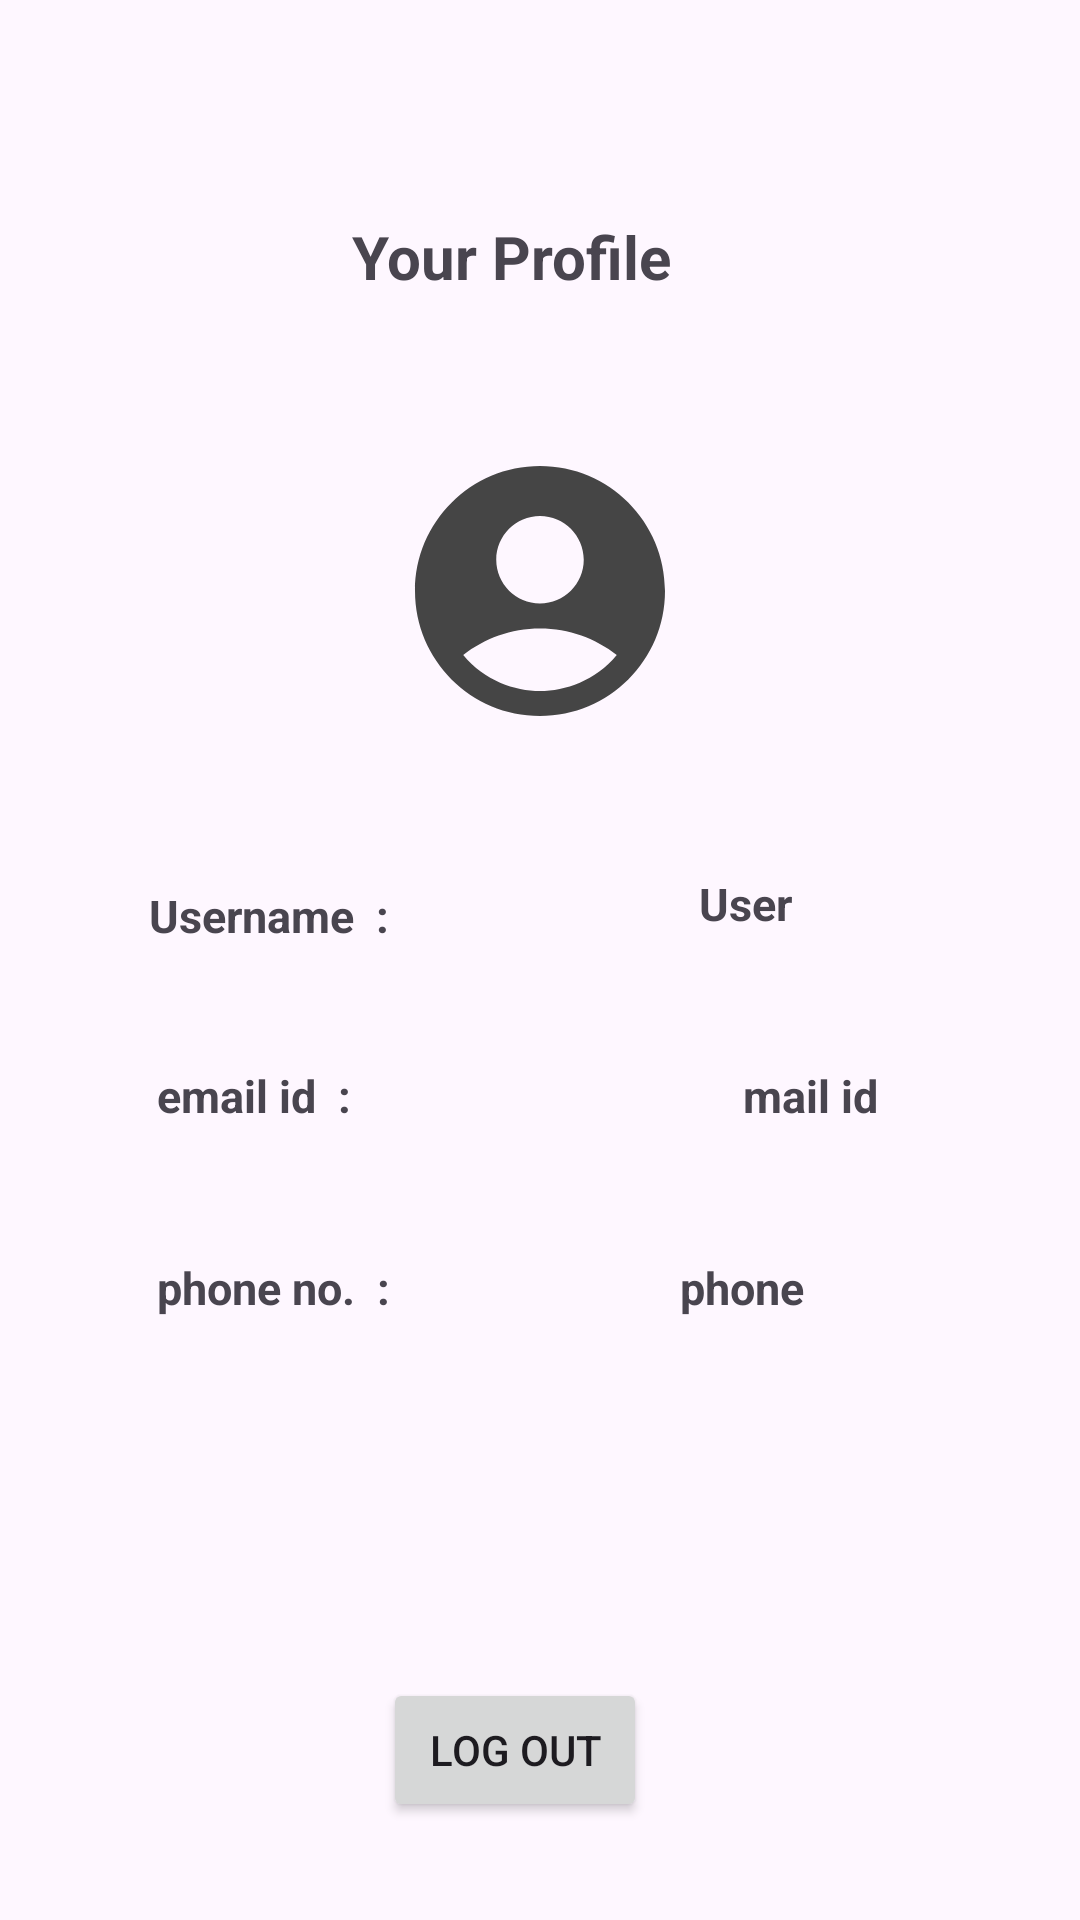

Write the Android layout XML for this screen, with the resource values it uses.
<!-- AndroidManifest.xml: application theme Theme.JavaXml -->
<!-- res/layout/fragment_user.xml -->
<?xml version="1.0" encoding="utf-8"?>
<androidx.constraintlayout.widget.ConstraintLayout xmlns:android="http://schemas.android.com/apk/res/android"
    xmlns:app="http://schemas.android.com/apk/res-auto"
    xmlns:tools="http://schemas.android.com/tools"
    android:layout_width="match_parent"
    android:layout_height="match_parent"
    tools:context=".fragments.UserFragment">

    <TextView
        android:id="@+id/textView3"
        android:layout_width="wrap_content"
        android:layout_height="wrap_content"
        android:layout_marginTop="72dp"
        android:text="@string/profile"
        android:textSize="20sp"
        android:textStyle="bold"
        app:layout_constraintEnd_toEndOf="parent"
        app:layout_constraintHorizontal_bias="0.463"
        app:layout_constraintStart_toStartOf="parent"
        app:layout_constraintTop_toTopOf="parent" />

    <ImageView
        android:id="@+id/imageView"
        android:layout_width="100dp"
        android:layout_height="100dp"
        android:layout_marginTop="48dp"
        android:contentDescription="@string/user"
        android:src="@drawable/baseline_account_circle_24"
        app:layout_constraintEnd_toEndOf="parent"
        app:layout_constraintStart_toStartOf="parent"
        app:layout_constraintTop_toBottomOf="@+id/textView3" />

    <TextView
        android:id="@+id/textView4"
        android:layout_width="wrap_content"
        android:layout_height="wrap_content"
        android:layout_marginTop="48dp"
        android:text="@string/username"
        android:textSize="15sp"
        android:textStyle="bold"
        app:layout_constraintEnd_toStartOf="@+id/umail"
        app:layout_constraintHorizontal_bias="0.31"
        app:layout_constraintStart_toStartOf="parent"
        app:layout_constraintTop_toBottomOf="@+id/imageView" />

    <TextView
        android:id="@+id/uname"
        android:layout_width="127dp"
        android:layout_height="21dp"
        android:layout_marginTop="44dp"
        android:text="@string/user"
        android:textSize="15sp"
        android:textStyle="bold"
        app:layout_constraintEnd_toEndOf="parent"
        app:layout_constraintHorizontal_bias="1.0"
        app:layout_constraintStart_toEndOf="@+id/textView4"
        app:layout_constraintTop_toBottomOf="@+id/imageView" />

    <TextView
        android:layout_width="wrap_content"
        android:layout_height="wrap_content"
        android:layout_marginTop="108dp"
        android:text="@string/mail_id"
        android:textSize="15sp"
        android:textStyle="bold"
        app:layout_constraintEnd_toEndOf="parent"
        app:layout_constraintHorizontal_bias="0.182"
        app:layout_constraintStart_toStartOf="parent"
        app:layout_constraintTop_toBottomOf="@+id/imageView" />

    <TextView
        android:id="@+id/umail"
        android:layout_width="wrap_content"
        android:layout_height="wrap_content"
        android:layout_marginTop="108dp"
        android:text="@string/mail"
        android:textSize="15sp"
        android:textStyle="bold"
        app:layout_constraintEnd_toEndOf="parent"
        app:layout_constraintHorizontal_bias="0.786"
        app:layout_constraintStart_toStartOf="parent"
        app:layout_constraintTop_toBottomOf="@+id/imageView" />



    <TextView
        android:id="@+id/textView5"
        android:layout_width="wrap_content"
        android:layout_height="wrap_content"
        android:layout_marginTop="172dp"
        android:text="@string/phone_no"
        android:textSize="15sp"
        android:textStyle="bold"
        app:layout_constraintEnd_toEndOf="parent"
        app:layout_constraintHorizontal_bias="0.19"
        app:layout_constraintStart_toStartOf="parent"
        app:layout_constraintTop_toBottomOf="@+id/imageView" />

    <TextView
        android:id="@+id/uphone"
        android:layout_width="wrap_content"
        android:layout_height="wrap_content"
        android:layout_marginTop="172dp"
        android:text="@string/phone"
        android:textSize="15sp"
        android:textStyle="bold"
        app:layout_constraintEnd_toEndOf="parent"
        app:layout_constraintHorizontal_bias="0.493"
        app:layout_constraintStart_toEndOf="@+id/textView5"
        app:layout_constraintTop_toBottomOf="@+id/imageView" />

    <Button
        android:id="@+id/log"
        android:layout_width="wrap_content"
        android:layout_height="wrap_content"
        android:layout_marginTop="184dp"
        android:text="@string/log_out"
        app:layout_constraintEnd_toEndOf="parent"
        app:layout_constraintHorizontal_bias="0.469"
        app:layout_constraintStart_toStartOf="parent"
        app:layout_constraintTop_toBottomOf="@+id/umail" />


</androidx.constraintlayout.widget.ConstraintLayout>
<!-- resources referenced by this layout -->
<resources>
  <!-- drawable baseline_account_circle_24 (drawable) -->
  <vector
      xmlns:android="http://schemas.android.com/apk/res/android"
      android:height="24dp"
      android:tint="#454545"
      android:viewportHeight="24"
      android:viewportWidth="24"
      android:width="24dp">
        
      <path
          android:fillColor="@android:color/white"
          android:pathData="M12,2C6.48,2 2,6.48 2,12s4.48,10 10,10s10,-4.48 10,-10S17.52,2 12,2zM12,6c1.93,0 3.5,1.57 3.5,3.5S13.93,13 12,13s-3.5,-1.57 -3.5,-3.5S10.07,6 12,6zM12,20c-2.03,0 -4.43,-0.82 -6.14,-2.88C7.55,15.8 9.68,15 12,15s4.45,0.8 6.14,2.12C16.43,19.18 14.03,20 12,20z"/>
      
  </vector>
  <string name="log_out">Log out</string>
  <string name="mail">mail id</string>
  <string name="mail_id">"email id  :  "</string>
  <string name="phone">phone</string>
  <string name="phone_no">"phone no.  :  "</string>
  <string name="profile">Your Profile</string>
  <string name="user">User</string>
  <string name="username">"Username  :  "</string>
  <style name="Theme.JavaXml" parent="Base.Theme.JavaXml" />
  <style name="Base.Theme.JavaXml" parent="Theme.Material3.Light.NoActionBar">
          
          
          <item name="android:forceDarkAllowed" tools:targetApi="q">false</item>
      </style>
</resources>
